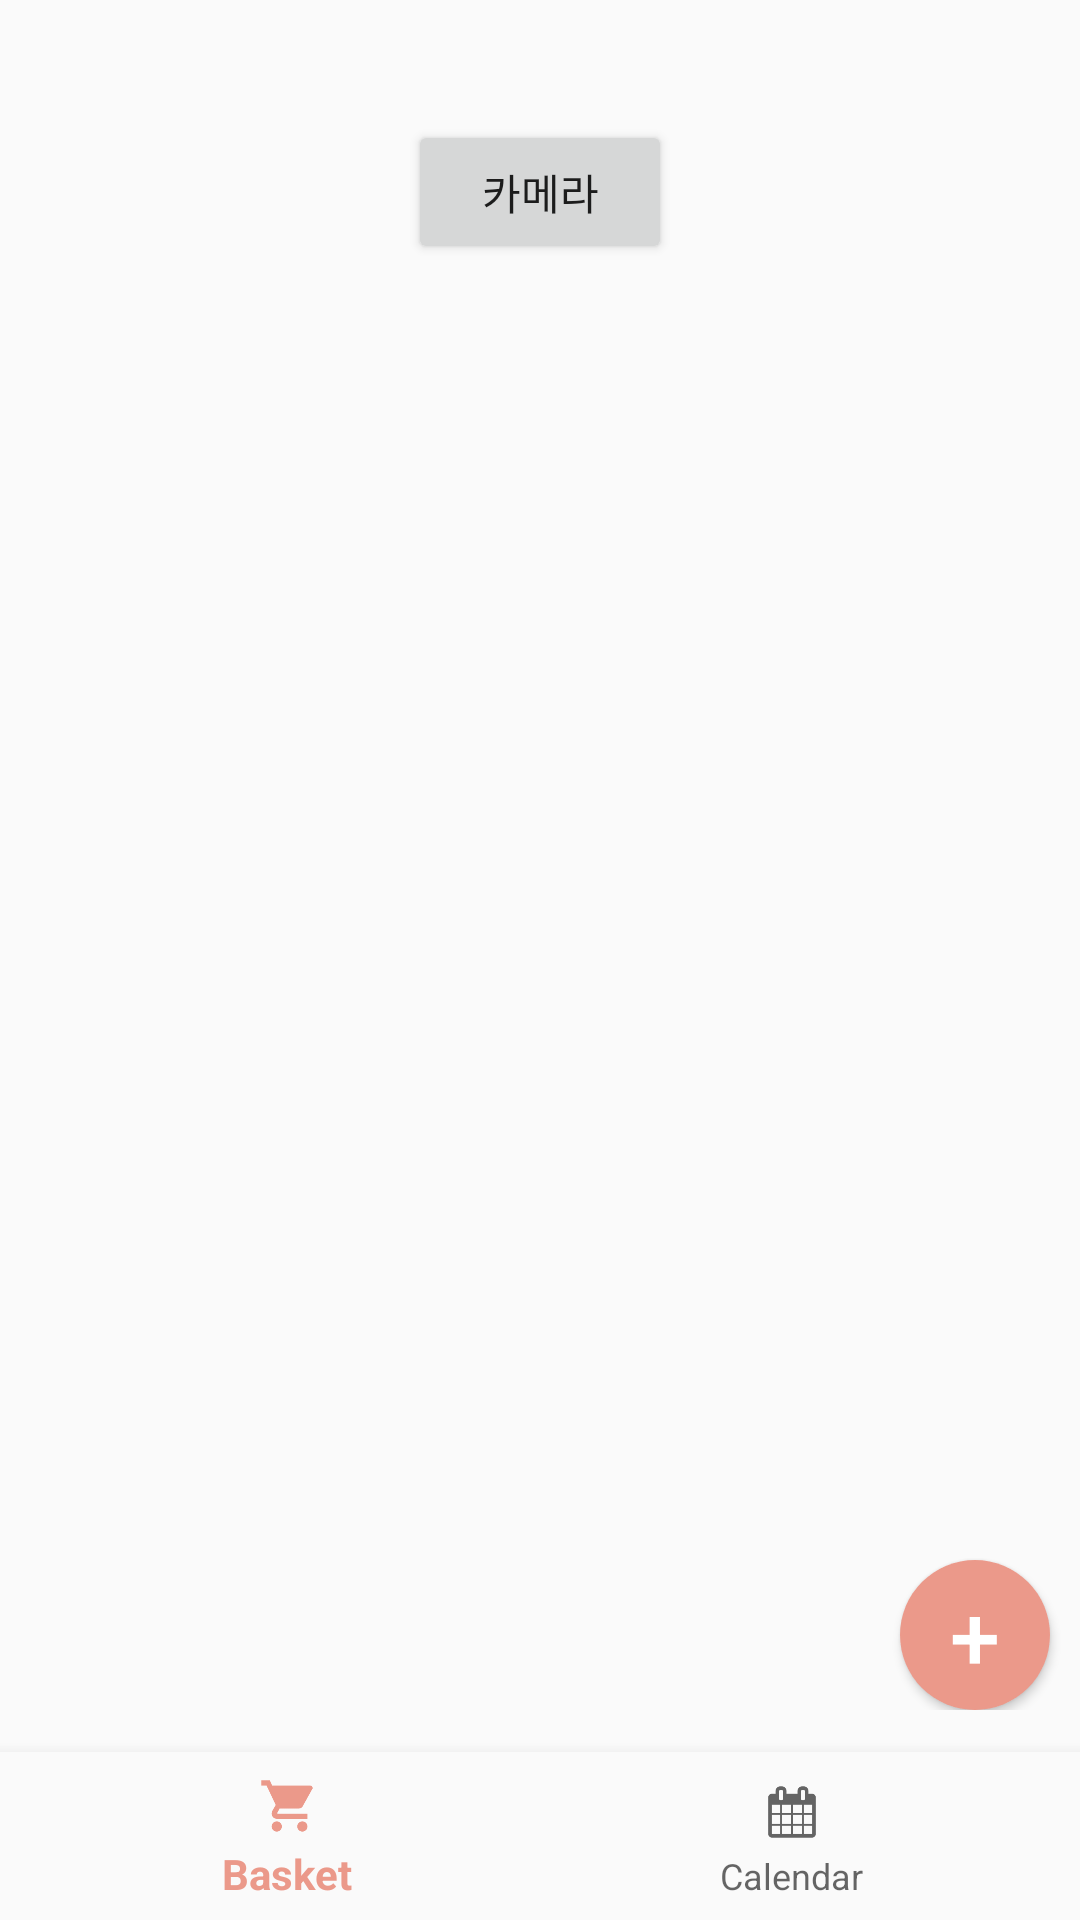

Produce the Android XML layout that renders to this screen, including the resource entries it uses.
<!-- AndroidManifest.xml: application theme AppTheme -->
<!-- res/layout/activity_main.xml -->
<?xml version="1.0" encoding="utf-8"?>
<android.support.constraint.ConstraintLayout xmlns:android="http://schemas.android.com/apk/res/android"
    xmlns:app="http://schemas.android.com/apk/res-auto"
    xmlns:tools="http://schemas.android.com/tools"
    android:id="@+id/container"
    android:orientation="vertical"
    android:layout_width="match_parent"
    android:layout_height="match_parent"
    tools:context=".MainActivity">

    

    <LinearLayout
        android:layout_marginTop="40dp"
        android:orientation="vertical"
        android:layout_width="match_parent"
        android:layout_height="match_parent"
        android:gravity="center">

        <ImageView
            android:id="@+id/view"
            android:layout_width="match_parent"
            android:layout_height="wrap_content" />

        <Button
            android:id="@+id/camera"
            android:gravity="center"
            android:text="카메라"
            android:layout_width="wrap_content"
            android:layout_height="wrap_content" />

        <RelativeLayout
            android:layout_width="match_parent"
            android:layout_height="wrap_content"
            android:layout_marginBottom="70dp">

            <Button
                android:id="@+id/btn_plus"
                android:layout_width="50dp"
                android:layout_height="50dp"
                android:layout_alignParentRight="true"
                android:layout_alignParentBottom="true"
                android:layout_marginRight="10dp"
                android:background="@drawable/circle_button"
                android:onClick="onClick"
                android:text="+"
                android:textColor="#ffffff"
                android:textSize="30dp" />

        </RelativeLayout>


    </LinearLayout>



    <android.support.design.widget.BottomNavigationView
        android:id="@+id/nav_view"
        android:layout_width="0dp"
        android:layout_height="wrap_content"
        android:layout_marginStart="0dp"
        android:layout_marginEnd="0dp"
        android:background="?android:attr/windowBackground"
        app:layout_constraintBottom_toBottomOf="parent"
        app:layout_constraintLeft_toLeftOf="parent"
        app:layout_constraintRight_toRightOf="parent"
        app:menu="@menu/bottom_nav_menu"
        style="@style/BottomNavigation"/>

</android.support.constraint.ConstraintLayout>
<!-- resources referenced by this layout -->
<resources>
  <!-- drawable circle_button (drawable) -->
  <?xml version="1.0" encoding="utf-8"?>
  <selector xmlns:android="http://schemas.android.com/apk/res/android">
  <item
      android:top="4dp"
      android:bottom="4dp"
      android:right="4dp"
      android:left="4dp">
      <shape android:shape="oval">
          <solid android:color="@color/colorPrimary"/>
      </shape>
  </item>
  </selector>
  <style name="BottomNavigation">
          <item name="android:background">?android:attr/windowBackground</item>
          <item name="android:itemBackground">@drawable/selector_navbar_background</item>
      </style>
  <style name="AppTheme" parent="Theme.AppCompat.Light.DarkActionBar">
          
          <item name="colorPrimary">@color/colorPrimary</item>
          <item name="colorPrimaryDark">@color/colorPrimaryDark</item>
          <item name="colorAccent">@color/colorAccent</item>
      </style>
  <color name="colorPrimary">#eb998a</color>
  <!-- drawable selector_navbar_background (drawable) -->
  <?xml version="1.0" encoding="utf-8"?>
  <selector xmlns:android="http://schemas.android.com/apk/res/android">
      <item android:state_pressed="true" android:drawable="@android:color/white"/>
      <item android:drawable="@color/colorPrimary"/>
  </selector>
  <color name="colorPrimaryDark">#9D2E1B</color>
  <color name="colorAccent">#D81B60</color>
</resources>
